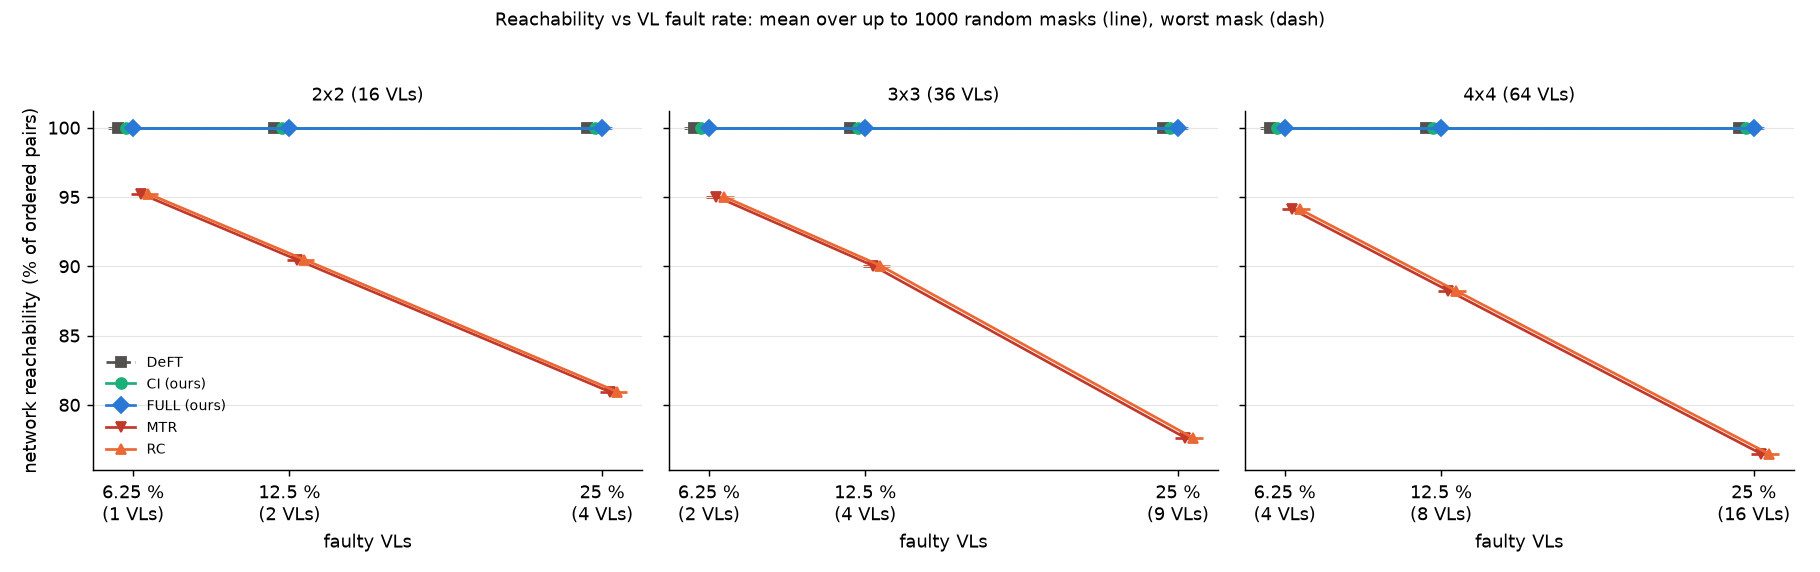

The data file committed next to this chart (first rows):
size, fault_rate, faulty_vls, n_masks, method, mean_all, worst_all, mean_inter, worst_inter
2x2, 0.0625, 1, 16, DeFT, 1, 1, 1, 1
2x2, 0.0625, 1, 16, CI, 1, 1, 1, 1
2x2, 0.0625, 1, 16, FULL, 1, 1, 1, 1
2x2, 0.0625, 1, 16, MTR, 0.9524, 0.9524, 0.9375, 0.9375
2x2, 0.0625, 1, 16, RC, 0.9524, 0.9524, 0.9375, 0.9375
2x2, 0.125, 2, 120, DeFT, 1, 1, 1, 1
2x2, 0.125, 2, 120, CI, 1, 1, 1, 1
2x2, 0.125, 2, 120, FULL, 1, 1, 1, 1
2x2, 0.125, 2, 120, MTR, 0.9048, 0.9048, 0.875, 0.875
2x2, 0.125, 2, 120, RC, 0.9048, 0.9048, 0.875, 0.875
2x2, 0.25, 4, 1000, DeFT, 1, 1, 1, 1
2x2, 0.25, 4, 1000, CI, 1, 1, 1, 1
2x2, 0.25, 4, 1000, FULL, 1, 1, 1, 1
2x2, 0.25, 4, 1000, MTR, 0.8095, 0.8095, 0.75, 0.75
2x2, 0.25, 4, 1000, RC, 0.8095, 0.8095, 0.75, 0.75
3x3, 0.0625, 2, 630, DeFT, 1, 1, 1, 1
3x3, 0.0625, 2, 630, CI, 1, 1, 1, 1
3x3, 0.0625, 2, 630, FULL, 1, 1, 1, 1
3x3, 0.0625, 2, 630, MTR, 0.9503, 0.9503, 0.9444, 0.9444
3x3, 0.0625, 2, 630, RC, 0.9503, 0.9503, 0.9444, 0.9444
3x3, 0.125, 4, 1000, DeFT, 1, 1, 1, 1
3x3, 0.125, 4, 1000, CI, 1, 1, 1, 1
3x3, 0.125, 4, 1000, FULL, 1, 1, 1, 1
3x3, 0.125, 4, 1000, MTR, 0.9005, 0.9005, 0.8889, 0.8889
3x3, 0.125, 4, 1000, RC, 0.9005, 0.9005, 0.8889, 0.8889
3x3, 0.25, 9, 1000, DeFT, 1, 1, 1, 1
3x3, 0.25, 9, 1000, CI, 1, 1, 1, 1
3x3, 0.25, 9, 1000, FULL, 1, 1, 1, 1
3x3, 0.25, 9, 1000, MTR, 0.7762, 0.7762, 0.75, 0.75
3x3, 0.25, 9, 1000, RC, 0.7762, 0.7762, 0.75, 0.75
4x4, 0.0625, 4, 1000, DeFT, 1, 1, 1, 1
4x4, 0.0625, 4, 1000, CI, 1, 1, 1, 1
4x4, 0.0625, 4, 1000, FULL, 1, 1, 1, 1
4x4, 0.0625, 4, 1000, MTR, 0.9412, 0.9412, 0.9375, 0.9375
4x4, 0.0625, 4, 1000, RC, 0.9412, 0.9412, 0.9375, 0.9375
4x4, 0.125, 8, 1000, DeFT, 1, 1, 1, 1
4x4, 0.125, 8, 1000, CI, 1, 1, 1, 1
4x4, 0.125, 8, 1000, FULL, 1, 1, 1, 1
4x4, 0.125, 8, 1000, MTR, 0.8824, 0.8824, 0.875, 0.875
4x4, 0.125, 8, 1000, RC, 0.8824, 0.8824, 0.875, 0.875
4x4, 0.25, 16, 1000, DeFT, 1, 1, 1, 1
4x4, 0.25, 16, 1000, CI, 1, 1, 1, 1
4x4, 0.25, 16, 1000, FULL, 1, 1, 1, 1
4x4, 0.25, 16, 1000, MTR, 0.7647, 0.7647, 0.75, 0.75
4x4, 0.25, 16, 1000, RC, 0.7647, 0.7647, 0.75, 0.75
